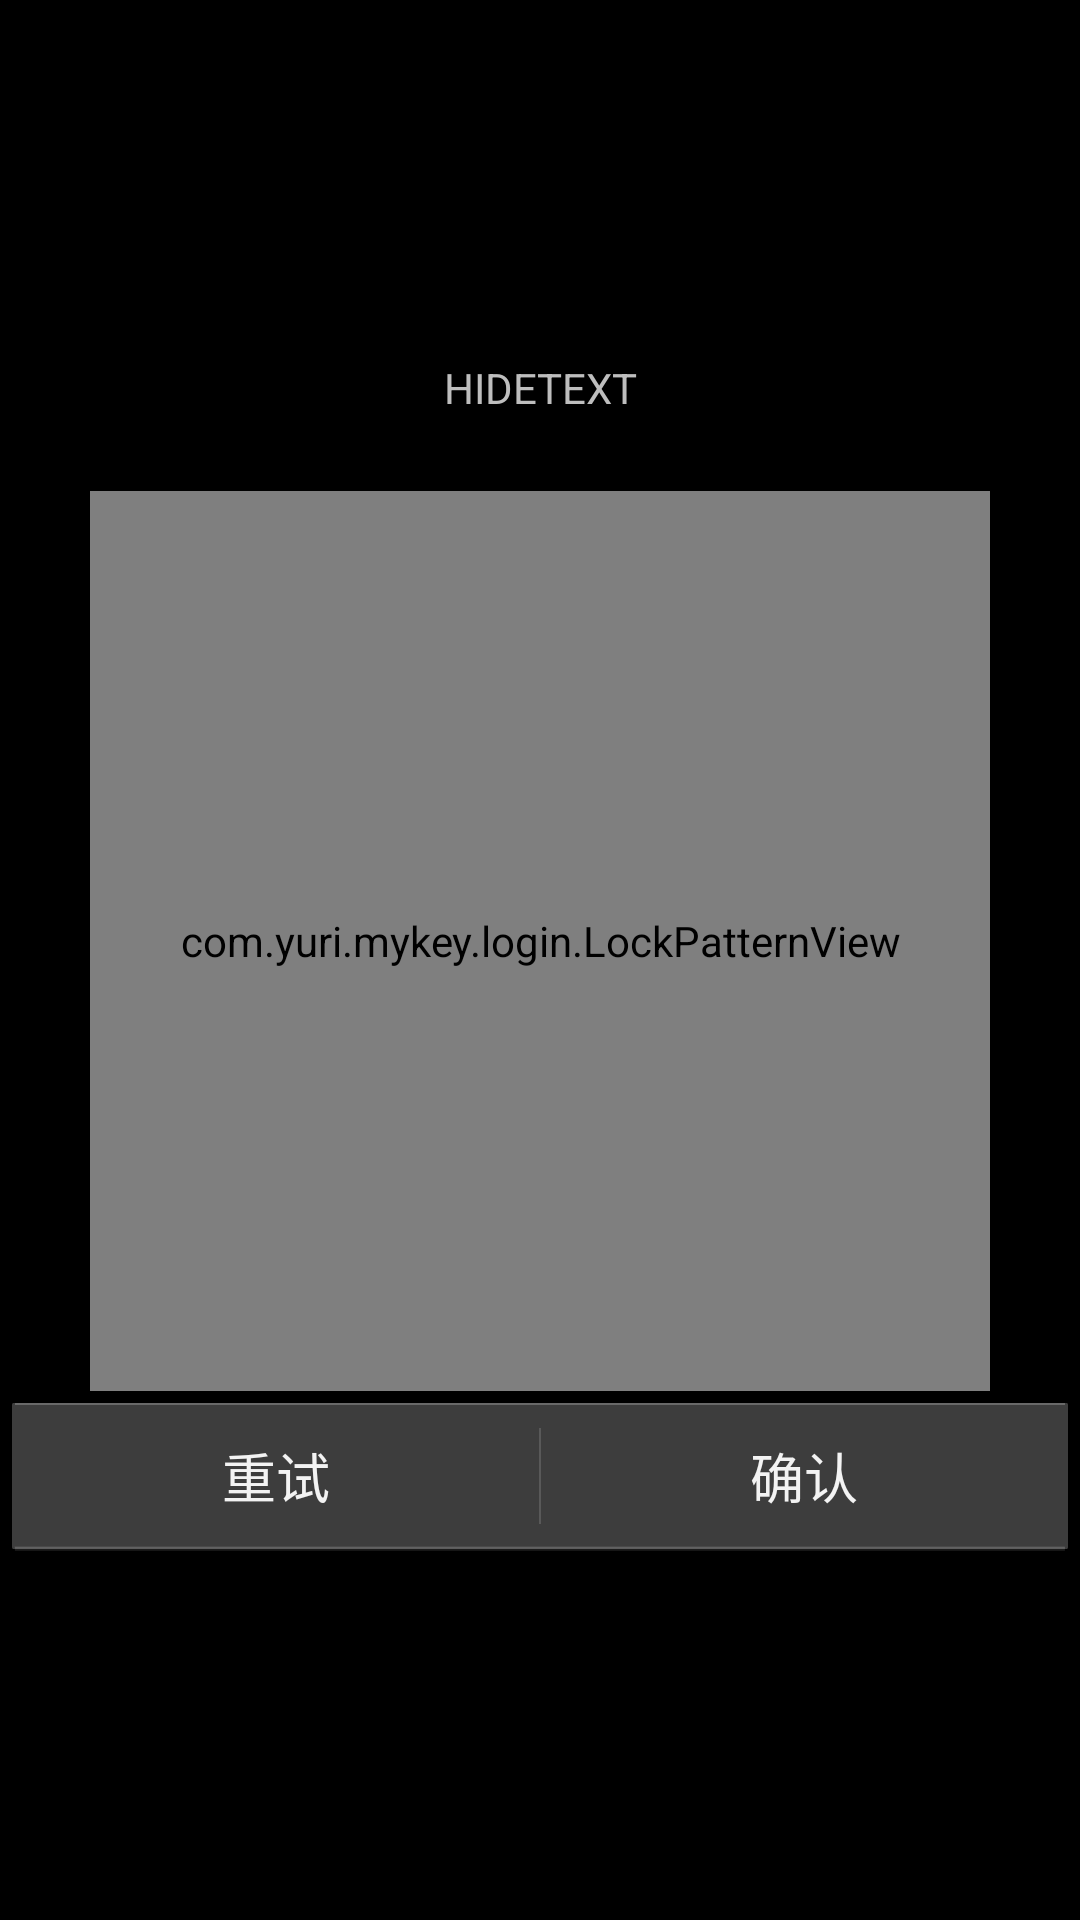

Reconstruct the res/layout file that produces this screen, plus the resources it refers to.
<!-- AndroidManifest.xml: application theme AppTheme -->
<!-- res/layout/pattern_main.xml -->
<?xml version="1.0" encoding="utf-8"?>

<LinearLayout xmlns:android="http://schemas.android.com/apk/res/android"
    android:layout_width="match_parent"
    android:layout_height="match_parent"
    android:gravity="center"
    android:orientation="vertical">
    <TextView 
        android:id="@+id/hidetext"
        android:layout_width="fill_parent"
        android:layout_height="wrap_content"
        android:gravity="center"
        android:text="HIDETEXT"
        android:layout_marginBottom="25dip"
        />
    <com.yuri.mykey.login.LockPatternView
         xmlns:app="http://schemas.android.com/apk/res/com.wgs.jiesuo"
         android:id="@+id/lpv_lock"
         android:background="#3D3D3D"
         android:layout_width="300dp"
         android:layout_height="300dp"
        />
    <LinearLayout 
        android:id="@+id/button_layout"
         style="@style/SecurityPreferenceButtonContainer"
    	android:orientation="horizontal"
        >
        <Button
            android:id="@+id/left_button"
            style="@style/SecurityPreferenceButton"
            android:text="@string/retry" />

        <Button
            android:id="@+id/right_button"
            style="@style/SecurityPreferenceButton"
            android:text="@string/confirm" />

    </LinearLayout>
</LinearLayout>
<!-- resources referenced by this layout -->
<resources>
  <string name="confirm">"确认"</string>
  <string name="retry">"重试"</string>
  <style name="SecurityPreferenceButton" parent="@android:style/Widget.Holo.Button.Borderless">
          <item name="android:layout_width">0dip</item>
          <item name="android:layout_weight">1</item>
          <item name="android:layout_height">wrap_content</item>
          <item name="android:ellipsize">marquee</item>
          <item name="android:singleLine">true</item>
      </style>
  <style name="SecurityPreferenceButtonContainer" parent="@android:style/Holo.SegmentedButton">
          <item name="android:layout_width">match_parent</item>
          <item name="android:layout_height">wrap_content</item>
          <item name="android:weightSum">2</item>
          <item name="android:dividerPadding">8dip</item>
      </style>
  <style name="AppTheme" parent="AppBaseTheme">
          
  
      </style>
  <style name="AppBaseTheme" parent="android:Theme.Holo">
          
      </style>
</resources>
